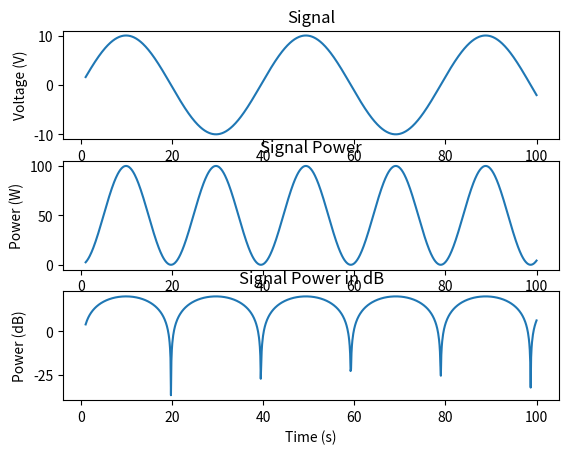

Write Python code to recreate this figure.
import numpy as np
import matplotlib.pyplot as plt

t = np.linspace(1, 100, 1000)
x_volts = 10*np.sin(t/(2*np.pi))
plt.subplot(3,1,1)
plt.plot(t, x_volts)
plt.title('Signal')
plt.ylabel('Voltage (V)')
plt.xlabel('Time (s)')

x_watts = x_volts ** 2
plt.subplot(3,1,2)
plt.plot(t, x_watts)
plt.title('Signal Power')
plt.ylabel('Power (W)')
plt.xlabel('Time (s)')

x_db = 10 * np.log10(x_watts)
plt.subplot(3,1,3)
plt.plot(t, x_db)
plt.title('Signal Power in dB')
plt.ylabel('Power (dB)')
plt.xlabel('Time (s)')
plt.show()